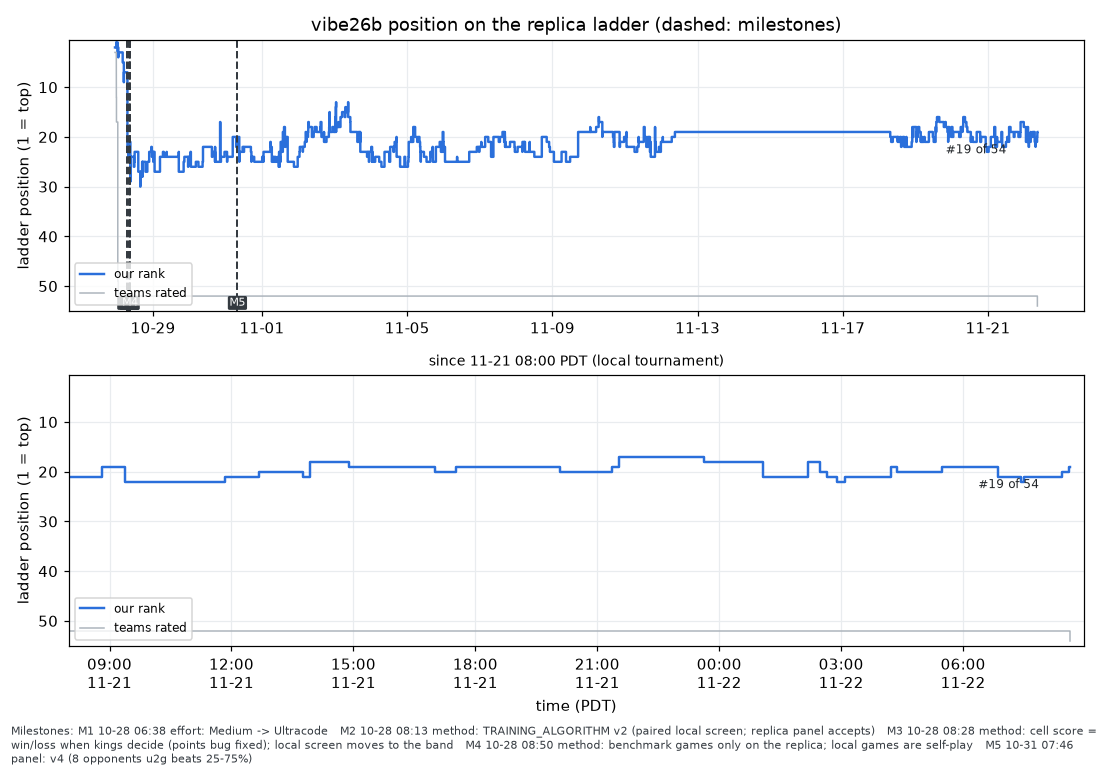

Data behind this chart, as committed beside it:
time_pdt, rank, teams
2026-10-27 22:49:17, 2, 3
2026-10-27 23:40:59, 1, 7
2026-10-27 23:43:46, 2, 12
2026-10-27 23:47:54, 1, 17
2026-10-28 00:39:43, 3, 49
2026-10-28 00:41:46, 2, 49
2026-10-28 01:00:01, 4, 50
2026-10-28 01:00:01, 3, 50
2026-10-28 01:00:01, 4, 52
2026-10-28 01:00:01, 3, 52
2026-10-28 03:54:33, 5, 52
2026-10-28 04:40:58, 9, 52
2026-10-28 04:40:59, 7, 52
2026-10-28 07:02:28, 23, 52
2026-10-28 07:47:53, 24, 52
2026-10-28 07:48:56, 21, 52
2026-10-28 09:00:01, 27, 52
2026-10-28 09:00:01, 29, 52
2026-10-28 09:00:01, 26, 52
2026-10-28 09:00:01, 24, 52
2026-10-28 11:17:21, 26, 52
2026-10-28 11:35:45, 25, 52
2026-10-28 11:48:12, 23, 52
2026-10-28 14:12:37, 27, 52
2026-10-28 14:25:03, 27, 52
2026-10-28 15:09:23, 27, 52
2026-10-28 15:31:03, 30, 52
2026-10-28 15:37:16, 27, 52
2026-10-28 16:04:08, 28, 52
2026-10-28 16:45:34, 25, 52
2026-10-28 17:00:01, 28, 52
2026-10-28 17:00:01, 26, 52
2026-10-28 17:00:01, 26, 52
2026-10-28 17:00:01, 25, 52
2026-10-28 18:59:53, 27, 52
2026-10-28 20:12:11, 25, 52
2026-10-28 20:46:11, 25, 52
2026-10-28 21:25:26, 23, 52
2026-10-28 22:38:48, 23, 52
2026-10-28 22:48:08, 22, 52
2026-10-28 23:10:44, 24, 52
2026-10-28 23:41:50, 23, 52
2026-10-28 23:53:12, 23, 52
2026-10-29 00:07:36, 25, 52
2026-10-29 00:14:52, 23, 52
2026-10-29 01:00:01, 25, 52
2026-10-29 01:00:01, 26, 52
2026-10-29 01:00:01, 27, 52
2026-10-29 01:00:01, 27, 52
2026-10-29 04:19:48, 27, 52
2026-10-29 04:34:15, 24, 52
2026-10-29 06:30:45, 23, 52
2026-10-29 07:05:51, 24, 52
2026-10-29 09:00:00, 23, 52
2026-10-29 09:00:00, 23, 52
2026-10-29 09:00:00, 24, 52
2026-10-29 09:00:00, 24, 52
2026-10-29 17:00:01, 23, 52
2026-10-29 17:00:01, 25, 52
2026-10-29 17:00:01, 27, 52
... 644 more rows
